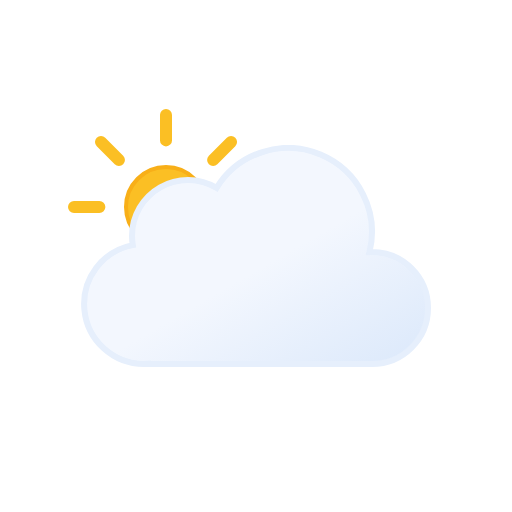
t = 0.00 s
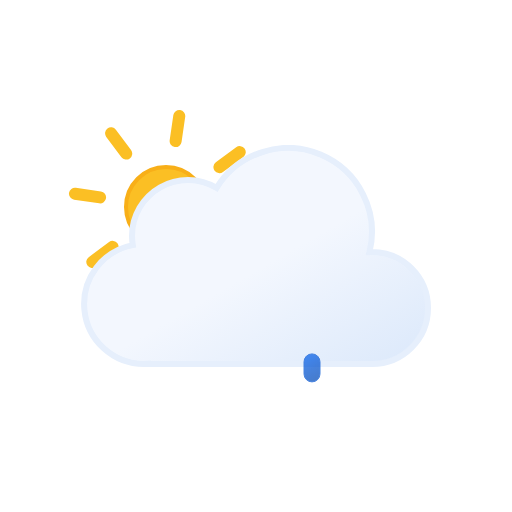
t = 1.11 s
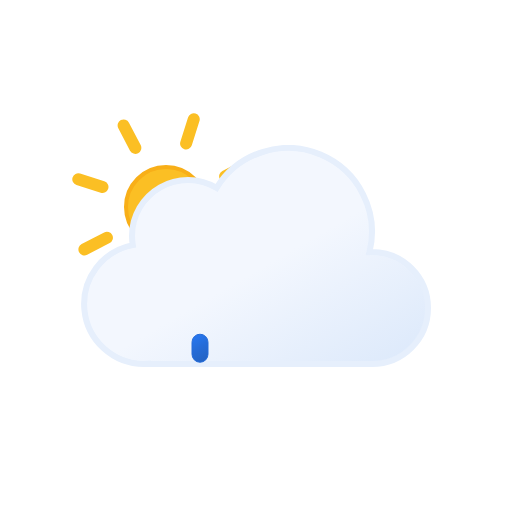
t = 2.34 s
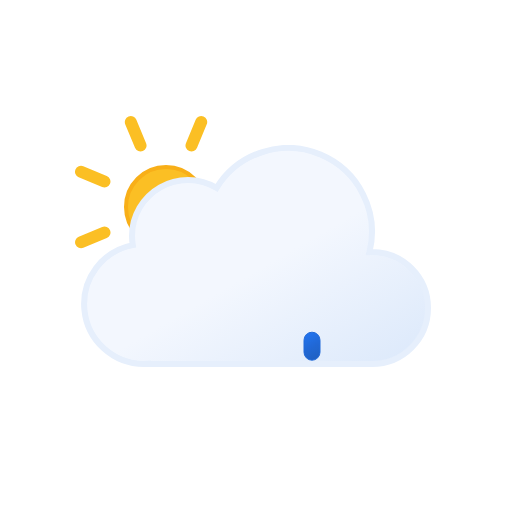
t = 3.00 s
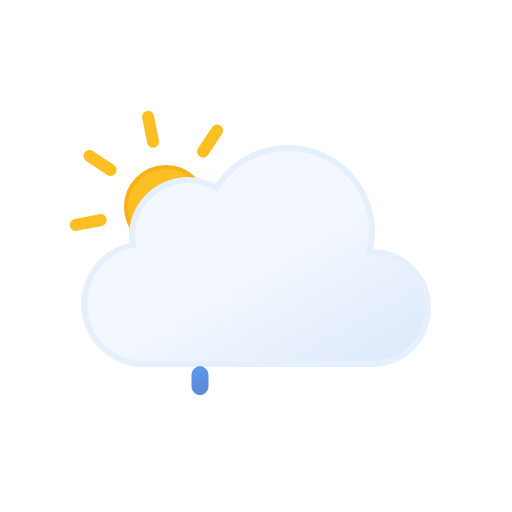
t = 4.50 s
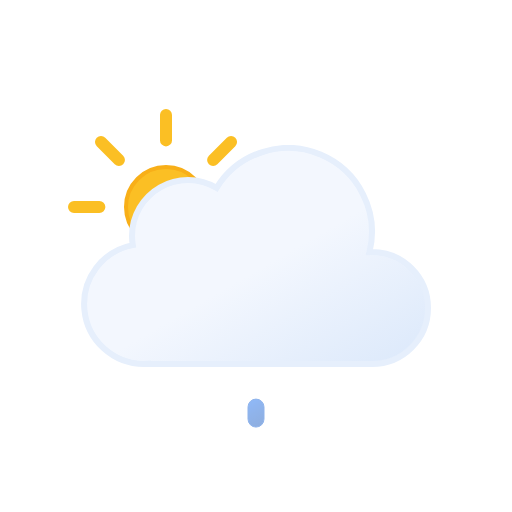
t = 6.00 s

The animated SVG that drew these frames (rendered in a browser with its animation timeline set to each time). Animation: 7 SMIL elements (animate=3,animateTransform=4); one cycle of 6.00 s, repeats indefinitely.

<svg xmlns="http://www.w3.org/2000/svg" xmlns:xlink="http://www.w3.org/1999/xlink" viewBox="0 0 512 512">
    <defs>
        <linearGradient id="a" x1="99.45" y1="30.68" x2="232.64" y2="261.37" gradientUnits="userSpaceOnUse">
            <stop offset="0" stop-color="#f3f7fe"/>
            <stop offset="0.45" stop-color="#f3f7fe"/>
            <stop offset="1" stop-color="#deeafb"/>
        </linearGradient>
        <linearGradient id="b" x1="78" y1="63.35" x2="118" y2="132.65" gradientUnits="userSpaceOnUse">
            <stop offset="0" stop-color="#fbbf24"/>
            <stop offset="0.45" stop-color="#fbbf24"/>
            <stop offset="1" stop-color="#f59e0b"/>
        </linearGradient>
        <linearGradient id="c" x1="1308.33" y1="-657.94" x2="1317.79" y2="-633.3" gradientTransform="translate(-995.89 1205.08) rotate(-9)" gradientUnits="userSpaceOnUse">
            <stop offset="0" stop-color="#0b65ed"/>
            <stop offset="0.45" stop-color="#0a5ad4"/>
            <stop offset="1" stop-color="#0950bc"/>
        </linearGradient>
        <linearGradient id="d" x1="1363.64" y1="-649.18" x2="1373.1" y2="-624.54" xlink:href="#c"/>
        <linearGradient id="e" x1="1418.95" y1="-640.42" x2="1428.41" y2="-615.78" xlink:href="#c"/>
        <symbol id="g" viewBox="0 0 196 196">
            <!-- sun-core -->
            <circle cx="98" cy="98" r="40" stroke="#f8af18" stroke-miterlimit="10" stroke-width="4" fill="url(#b)"/>

            <!-- sun-rays -->
            <path d="M98,31.38V6m0,184V164.62M145.11,50.89,163.05,33M33,163.05l17.94-17.94m0-94.22L33,33m130.1,130.1-17.94-17.94M6,98H31.38M190,98H164.62" fill="none" stroke="#fbbf24" stroke-linecap="round" stroke-miterlimit="10" stroke-width="12">
                <animateTransform
                    attributeName="transform"
                    additive="sum"
                    type="rotate"
                    values="0 98 98; 45 98 98"
                    dur="6s"
                    repeatCount="indefinite"/>
            </path>
        </symbol>
        <symbol id="h" viewBox="0 0 350 222">
            <path d="M291,107c-.85,0-1.68.09-2.53.13A83.9,83.9,0,0,0,135.6,42.92,55.91,55.91,0,0,0,51,91a56.56,56.56,0,0,0,.8,9.08A60,60,0,0,0,63,219c1.35,0,2.67-.11,4-.2v.2H291a56,56,0,0,0,0-112Z" stroke="#e6effc" stroke-miterlimit="10" stroke-width="6" fill="url(#a)"/>
        </symbol>
        <symbol id="f" viewBox="0 0 363 258">
            <use width="196" height="196" xlink:href="#g"/>
            <use width="350" height="222" transform="translate(13 36)" xlink:href="#h"/>
        </symbol>
    </defs>
    <use width="363" height="258" transform="translate(68 109)" xlink:href="#f"/>

    <!-- raindrop-1 -->
    <path d="M200,376a8,8,0,0,1-8-8V356a8,8,0,0,1,16,0v12A8,8,0,0,1,200,376Z" stroke="#0a5ad4" stroke-miterlimit="10" fill="url(#c)" opacity="0">
        <animateTransform
            id="x1"
            attributeName="transform"
            additive="sum"
            type="translate"
            values="0 -32; 0 -32; 0 120;"
            begin="0s; x1.end+1s"
            dur="1s"
            keyTimes="0; .25; 1"/>

        <animate
            id="y1"
            attributeName="opacity"
            values="0; 1; 0"
            begin="0s; y1.end+1s"
            dur="1s"
            keyTimes="0; .25; 1"/>
    </path>

    <!-- raindrop-2 -->
    <path d="M256,376a8,8,0,0,1-8-8V356a8,8,0,0,1,16,0v12A8,8,0,0,1,256,376Z" stroke="#0a5ad4" stroke-miterlimit="10" fill="url(#d)" opacity="0">
        <animateTransform
            id="x2"
            attributeName="transform"
            additive="sum"
            type="translate"
            values="0 -32; 0 -32; 0 120;"
            begin="1.34s; x2.end+1s"
            dur="1s"
            keyTimes="0; .25; 1"/>

        <animate
            id="y2"
            attributeName="opacity"
            values="0; 1; 0"
            begin="1.34s; y2.end+1s"
            dur="1s"
            keyTimes="0; .25; 1"/>
    </path>

    <!-- raindrop-3 -->
    <path d="M312,376a8,8,0,0,1-8-8V356a8,8,0,0,1,16,0v12A8,8,0,0,1,312,376Z" stroke="#0a5ad4" stroke-miterlimit="10" fill="url(#e)" opacity="0">
        <animateTransform
            id="x3"
            attributeName="transform"
            additive="sum"
            type="translate"
            values="0 -32; 0 -32; 0 120;"
            begin=".67s; x3.end+1s"
            dur="1s"
            keyTimes="0; .25; 1"/>

        <animate
            id="y3"
            attributeName="opacity"
            values="0; 1; 0"
            begin=".67s; y3.end+1s"
            dur="1s"
            keyTimes="0; .25; 1"/>
    </path>
</svg>
